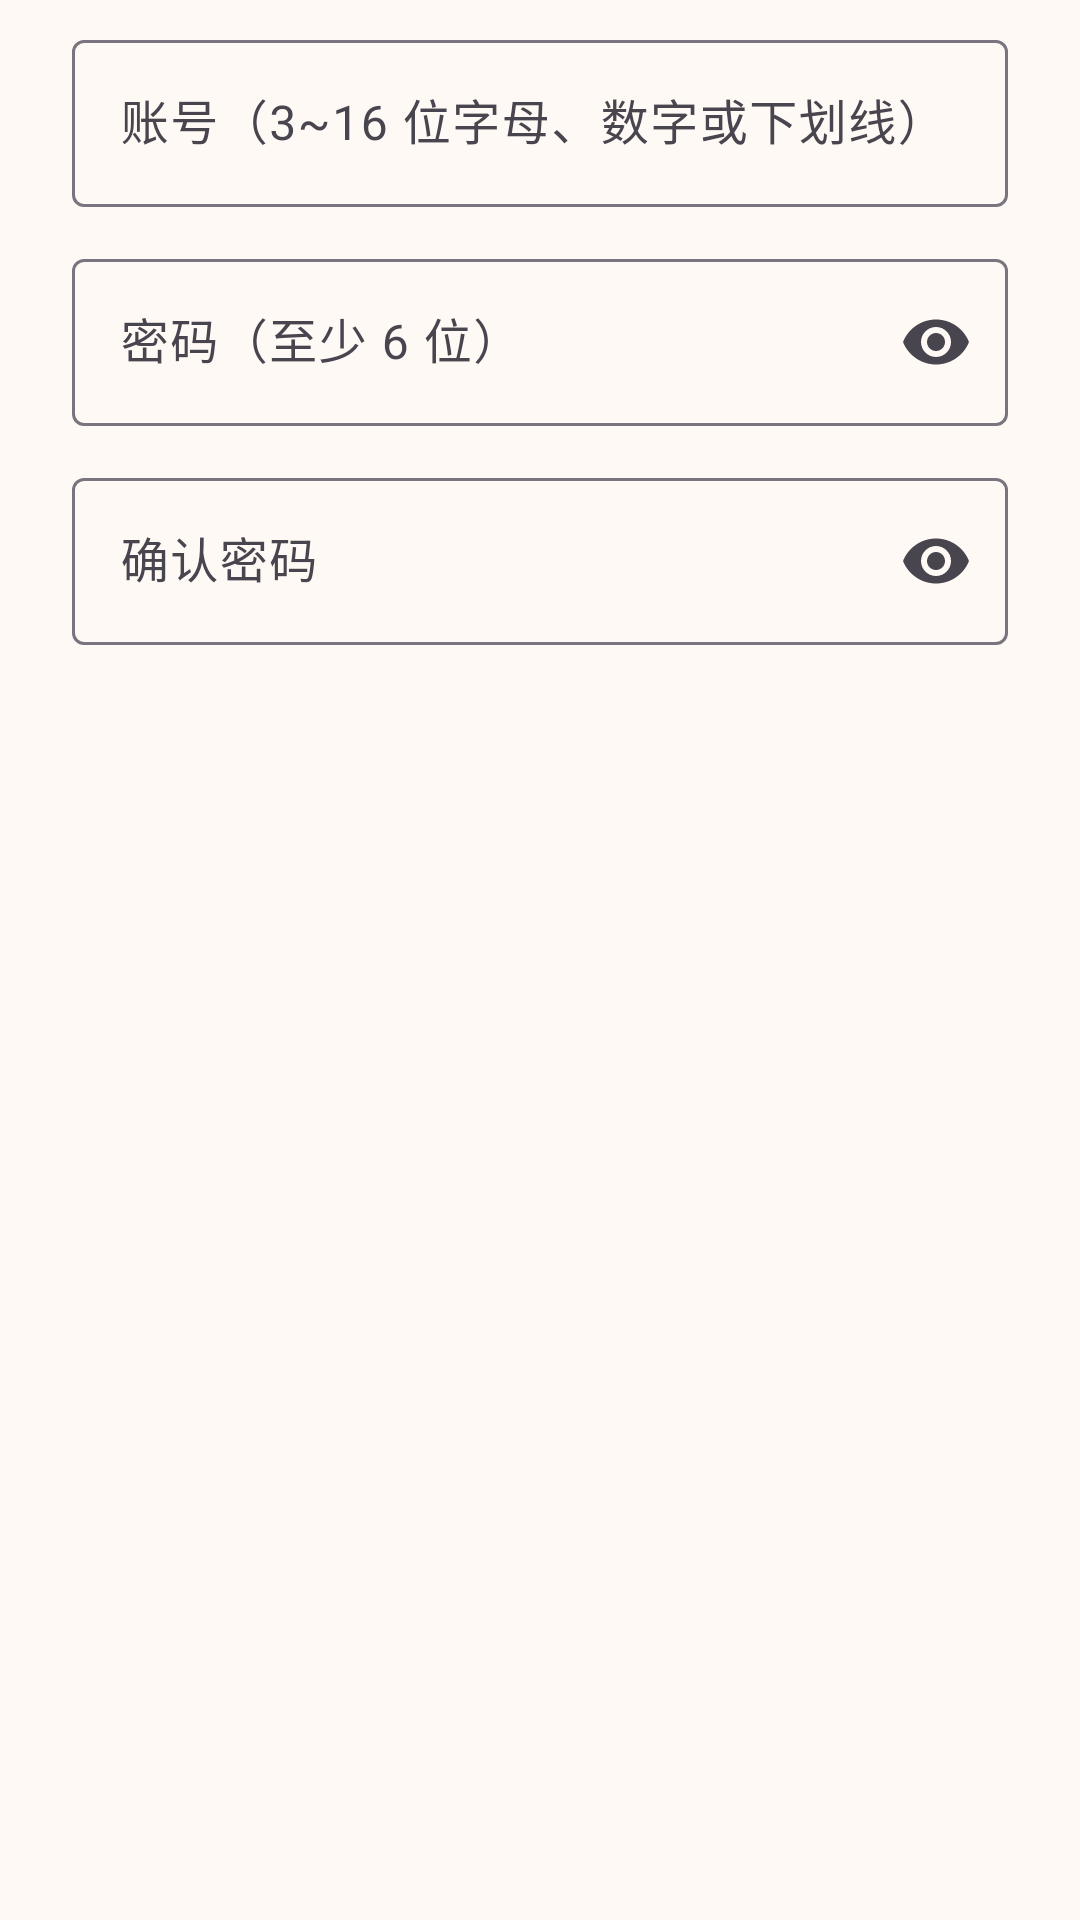

Layout XML and referenced resources for this Android screen:
<!-- AndroidManifest.xml: application theme Theme.Pomodoro -->
<!-- res/layout/dialog_register.xml -->
<?xml version="1.0" encoding="utf-8"?>
<LinearLayout xmlns:android="http://schemas.android.com/apk/res/android"
    xmlns:app="http://schemas.android.com/apk/res-auto"
    android:layout_width="match_parent"
    android:layout_height="wrap_content"
    android:orientation="vertical"
    android:paddingStart="24dp"
    android:paddingTop="8dp"
    android:paddingEnd="24dp"
    android:paddingBottom="0dp">

    <com.google.android.material.textfield.TextInputLayout
        android:id="@+id/tilRegUsername"
        style="@style/Widget.Material3.TextInputLayout.OutlinedBox"
        android:layout_width="match_parent"
        android:layout_height="wrap_content"
        android:hint="账号（3~16 位字母、数字或下划线）">

        <com.google.android.material.textfield.TextInputEditText
            android:id="@+id/etRegUsername"
            android:layout_width="match_parent"
            android:layout_height="wrap_content"
            android:inputType="text"
            android:maxLines="1" />
    </com.google.android.material.textfield.TextInputLayout>

    <com.google.android.material.textfield.TextInputLayout
        android:id="@+id/tilRegPassword"
        style="@style/Widget.Material3.TextInputLayout.OutlinedBox"
        android:layout_width="match_parent"
        android:layout_height="wrap_content"
        android:layout_marginTop="12dp"
        android:hint="密码（至少 6 位）"
        app:endIconMode="password_toggle">

        <com.google.android.material.textfield.TextInputEditText
            android:id="@+id/etRegPassword"
            android:layout_width="match_parent"
            android:layout_height="wrap_content"
            android:inputType="textPassword"
            android:maxLines="1" />
    </com.google.android.material.textfield.TextInputLayout>

    <com.google.android.material.textfield.TextInputLayout
        android:id="@+id/tilRegConfirm"
        style="@style/Widget.Material3.TextInputLayout.OutlinedBox"
        android:layout_width="match_parent"
        android:layout_height="wrap_content"
        android:layout_marginTop="12dp"
        android:hint="确认密码"
        app:endIconMode="password_toggle">

        <com.google.android.material.textfield.TextInputEditText
            android:id="@+id/etRegConfirm"
            android:layout_width="match_parent"
            android:layout_height="wrap_content"
            android:inputType="textPassword"
            android:maxLines="1" />
    </com.google.android.material.textfield.TextInputLayout>

    <TextView
        android:id="@+id/tvRegError"
        android:layout_width="match_parent"
        android:layout_height="wrap_content"
        android:layout_marginTop="10dp"
        android:textColor="@color/pomo_primary_dark"
        android:textSize="13sp"
        android:visibility="gone" />
</LinearLayout>
<!-- resources referenced by this layout -->
<resources>
  <color name="pomo_primary_dark">#C0451F</color>
  <style name="Theme.Pomodoro" parent="Theme.Material3.Light.NoActionBar">
          <item name="colorPrimary">@color/pomo_primary</item>
          <item name="colorOnPrimary">@color/white</item>
          <item name="colorPrimaryContainer">@color/pomo_primary_light</item>
          <item name="colorOnPrimaryContainer">@color/pomo_primary_dark</item>
          <item name="colorSecondary">@color/pomo_green</item>
          <item name="colorSurface">@color/pomo_surface</item>
          <item name="android:colorBackground">@color/pomo_bg</item>
          <item name="android:statusBarColor">@color/pomo_bg</item>
          <item name="android:windowLightStatusBar">true</item>
          <item name="android:navigationBarColor">@color/pomo_surface</item>
      </style>
  <color name="pomo_primary">#E4572E</color>
  <color name="white">#FFFFFF</color>
  <color name="pomo_primary_light">#FFE7DC</color>
  <color name="pomo_green">#2E9E6B</color>
  <color name="pomo_surface">#FFFFFF</color>
  <color name="pomo_bg">#FFF9F5</color>
</resources>
